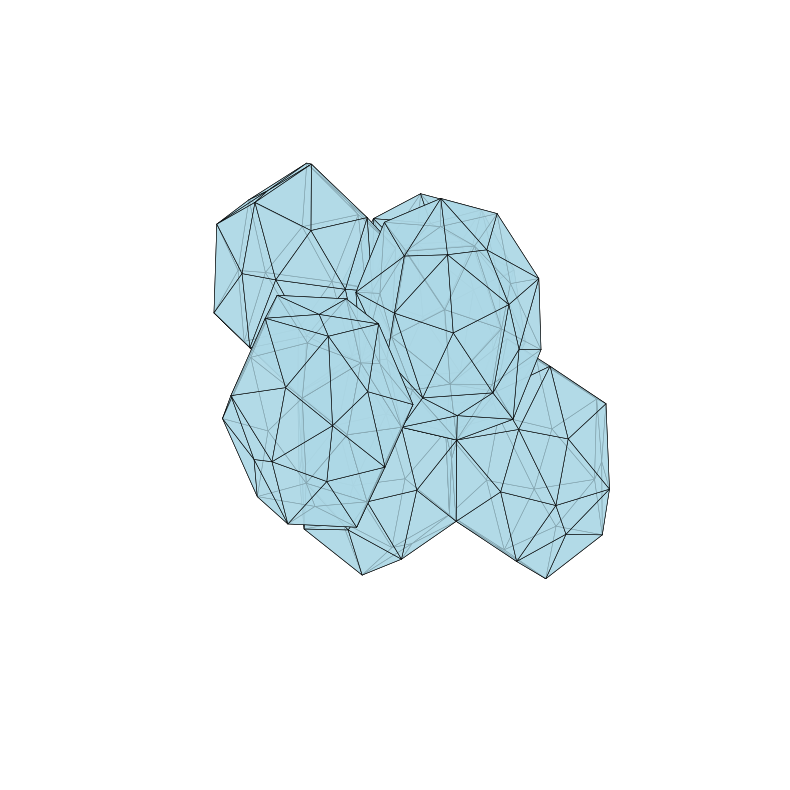

Source code (Python):
import numpy as np
import matplotlib.pyplot as plt
from mpl_toolkits.mplot3d.art3d import Poly3DCollection

# -------------------------
# Constants
# -------------------------
phi = (1 + 5 ** 0.5) / 2
TWIST = np.pi / 5  # 36 degrees

# -------------------------
# Base dodecahedron vertices (exact, symmetric)
# -------------------------
base_verts = np.array([
    [+1, +1, +1], [+1, +1, -1], [+1, -1, +1], [+1, -1, -1],
    [-1, +1, +1], [-1, +1, -1], [-1, -1, +1], [-1, -1, -1],

    [0, +1/phi, +phi], [0, +1/phi, -phi],
    [0, -1/phi, +phi], [0, -1/phi, -phi],

    [+1/phi, +phi, 0], [+1/phi, -phi, 0],
    [-1/phi, +phi, 0], [-1/phi, -phi, 0],

    [+phi, 0, +1/phi], [+phi, 0, -1/phi],
    [-phi, 0, +1/phi], [-phi, 0, -1/phi],
], dtype=float)

# Normalize to unit radius
base_verts /= np.linalg.norm(base_verts, axis=1).max()

# -------------------------
# Faces (pentagons)
# -------------------------
faces = [
    [0, 8, 10, 2, 16],
    [0, 16, 17, 1, 12],
    [0, 12, 14, 4, 8],
    [8, 4, 18, 6, 10],
    [10, 6, 15, 13, 2],
    [2, 13, 3, 17, 16],
    [1, 9, 5, 14, 12],
    [4, 14, 5, 19, 18],
    [6, 18, 19, 7, 15],
    [3, 13, 15, 7, 11],
    [1, 17, 3, 11, 9],
    [5, 9, 11, 7, 19],
]

# -------------------------
# Triangulate a dodecahedron
# -------------------------
def triangulate(verts):
    tris = []
    for face in faces:
        pts = verts[face]
        center = pts.mean(axis=0)
        for i in range(5):
            tris.append([pts[i], pts[(i + 1) % 5], center])
    return tris

# -------------------------
# Rotation about arbitrary axis
# -------------------------
def rotate_about_axis(points, axis, angle):
    axis = axis / np.linalg.norm(axis)
    c, s = np.cos(angle), np.sin(angle)
    x, y, z = axis

    R = np.array([
        [c + x*x*(1-c),     x*y*(1-c) - z*s, x*z*(1-c) + y*s],
        [y*x*(1-c) + z*s,   c + y*y*(1-c),   y*z*(1-c) - x*s],
        [z*x*(1-c) - y*s,   z*y*(1-c) + x*s, c + z*z*(1-c)]
    ])

    return points @ R.T

# -------------------------
# Attach neighbor EXACTLY to a face
# -------------------------
# def attach_neighbor(base_verts, face_indices):
#     face_pts = base_verts[face_indices]
#     face_center = face_pts.mean(axis=0)

#     # Exact outward normal (for centered dodecahedron)
#     normal = face_center / np.linalg.norm(face_center)

#     # Rotate by π/5 about face normal
#     rotated = rotate_about_axis(base_verts, normal, TWIST)

#     # Translate so faces coincide
#     translated = rotated + 2 * face_center

#     return translated

def attach_neighbor(base_verts, face_indices):
    face_pts = base_verts[face_indices]
    face_center = face_pts.mean(axis=0)

    # Unit face normal (exact for centered dodecahedron)
    normal = face_center / np.linalg.norm(face_center)

    # Rotate by π/5 about face normal
    rotated = rotate_about_axis(base_verts, normal, TWIST)

    # --- CORRECT plane-based translation ---
    d = np.dot(face_center, normal)
    translated = rotated + 2 * d * normal

    return translated

# -------------------------
# Build scene
# -------------------------
all_tris = []

# Central solid
all_tris += triangulate(base_verts)

# Add 5 neighbors
for i in range(5):
    neighbor_verts = attach_neighbor(base_verts, faces[i])
    all_tris += triangulate(neighbor_verts)

# -------------------------
# Render
# -------------------------
fig = plt.figure(figsize=(10, 10))
ax = fig.add_subplot(111, projection="3d")

mesh = Poly3DCollection(
    all_tris,
    facecolor="lightblue",
    edgecolor="black",
    linewidth=0.4,
    alpha=0.75
)

ax.add_collection3d(mesh)

ax.set_box_aspect([1, 1, 1])
ax.axis("off")

pts = np.vstack(all_tris)
ax.auto_scale_xyz(pts[:,0], pts[:,1], pts[:,2])

plt.show()
